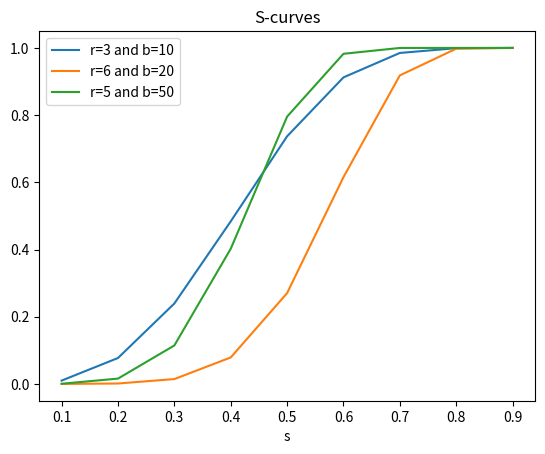

Here is the Python script that generated this plot:
# Evaluate the S-curves
import matplotlib.pyplot as plt
import seaborn as sns
import numpy as np

def S(s,r,b):
	return 1-(1-s**r)**b

ds = np.linspace(0.1,0.9,9)

plt.plot(ds, S(ds,3,10))
plt.plot(ds, S(ds,6,20))
plt.plot(ds, S(ds,5,50))
plt.title('S-curves')
plt.xlabel('s')
plt.legend(['r=3 and b=10','r=6 and b=20','r=5 and b=50'], loc='best')
plt.show()
